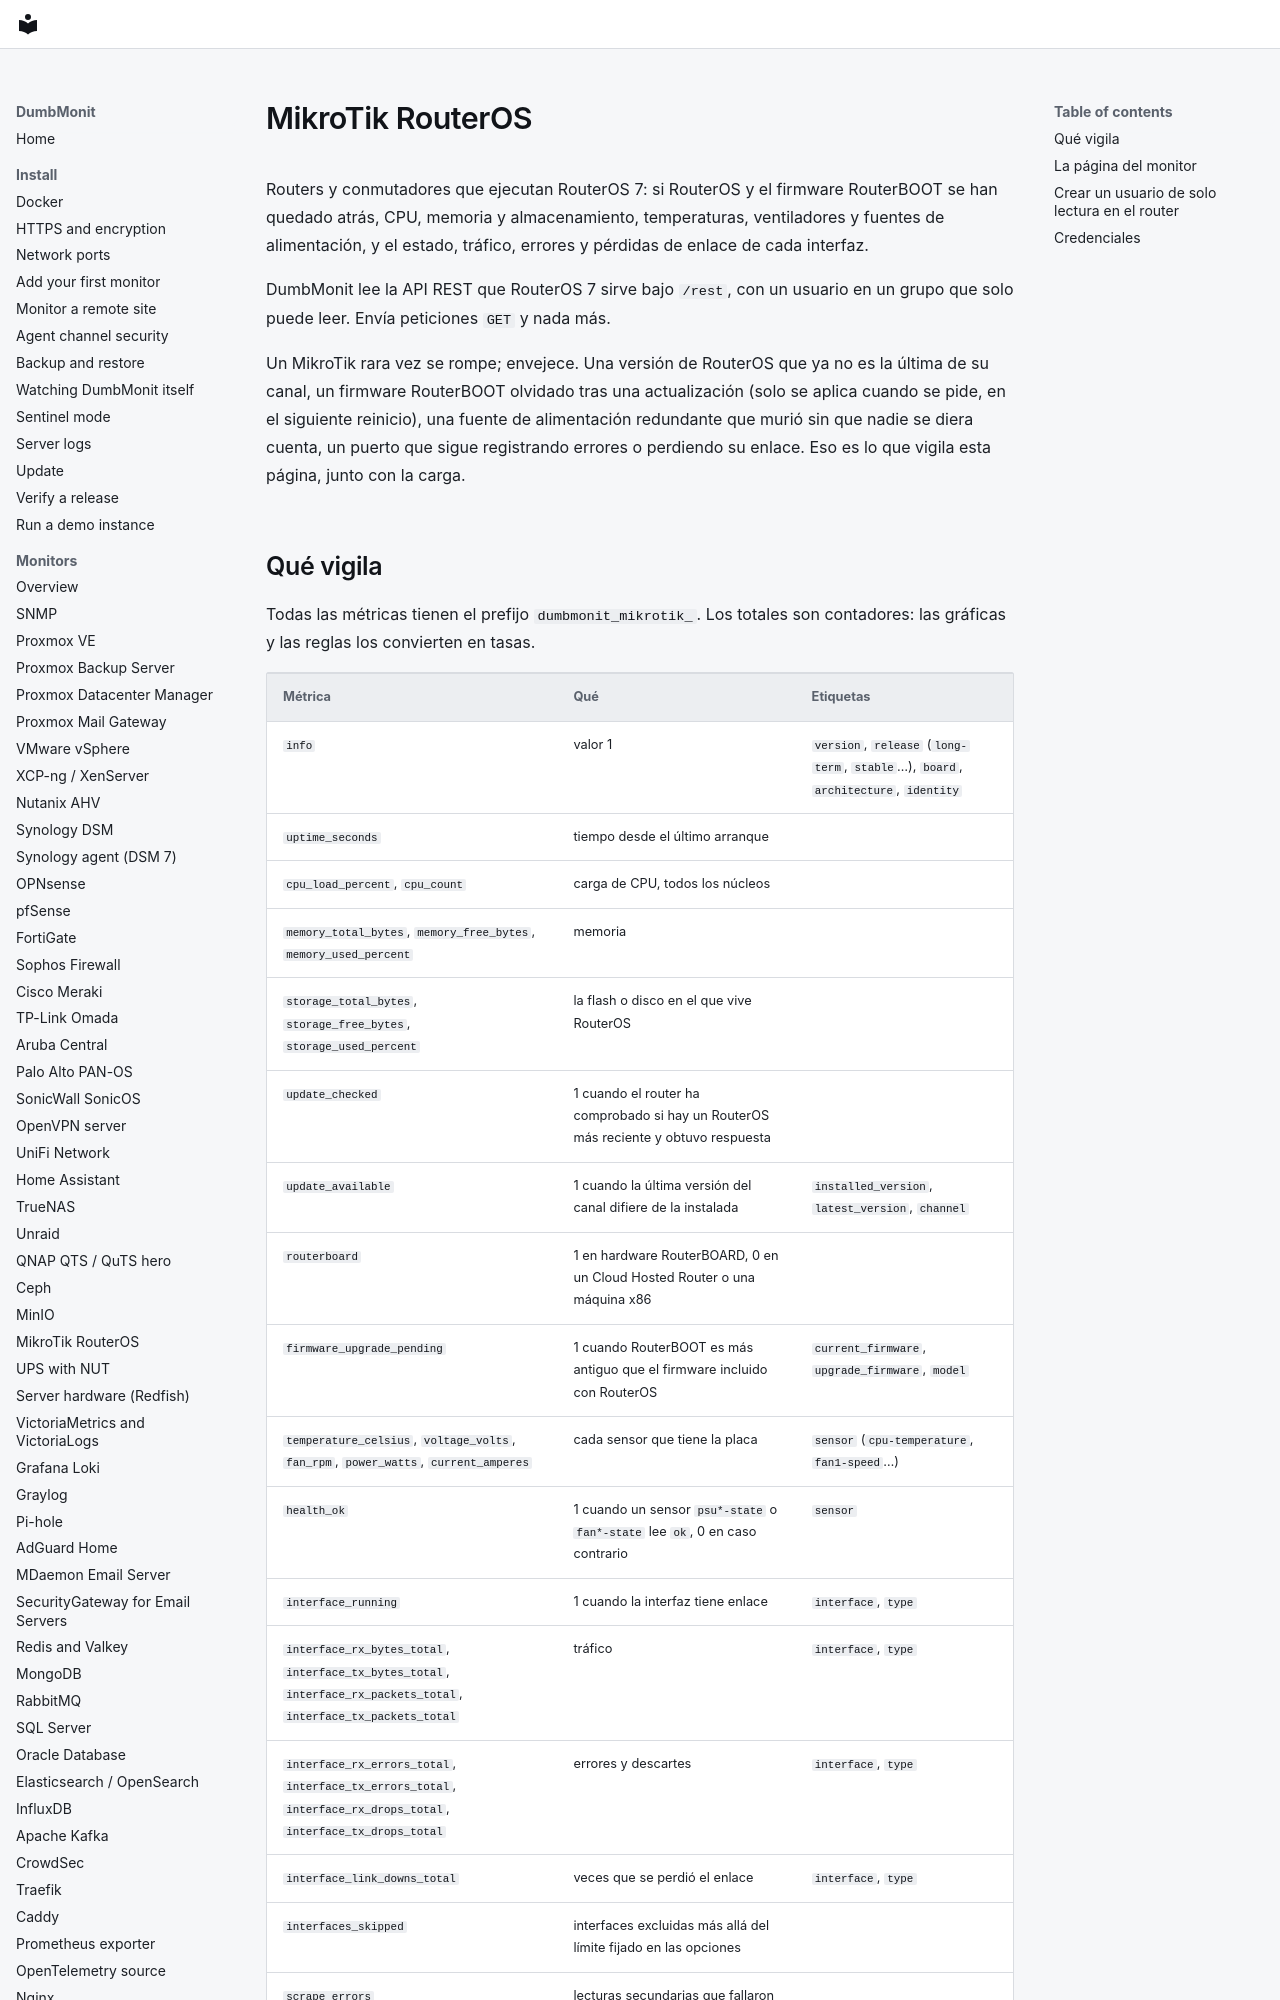

repository: laupernoe/dumbmonit · page: devices/mikrotik.es/index.html · generator: mkdocs

# MikroTik RouterOS

Routers y conmutadores que ejecutan RouterOS 7: si RouterOS y el firmware
RouterBOOT se han quedado atrás, CPU, memoria y almacenamiento,
temperaturas, ventiladores y fuentes de alimentación, y el estado,
tráfico, errores y pérdidas de enlace de cada interfaz.

DumbMonit lee la API REST que RouterOS 7 sirve bajo `/rest`, con un
usuario en un grupo que solo puede leer. Envía peticiones `GET` y nada
más.

Un MikroTik rara vez se rompe; envejece. Una versión de RouterOS que ya
no es la última de su canal, un firmware RouterBOOT olvidado tras una
actualización (solo se aplica cuando se pide, en el siguiente reinicio),
una fuente de alimentación redundante que murió sin que nadie se diera
cuenta, un puerto que sigue registrando errores o perdiendo su enlace.
Eso es lo que vigila esta página, junto con la carga.
